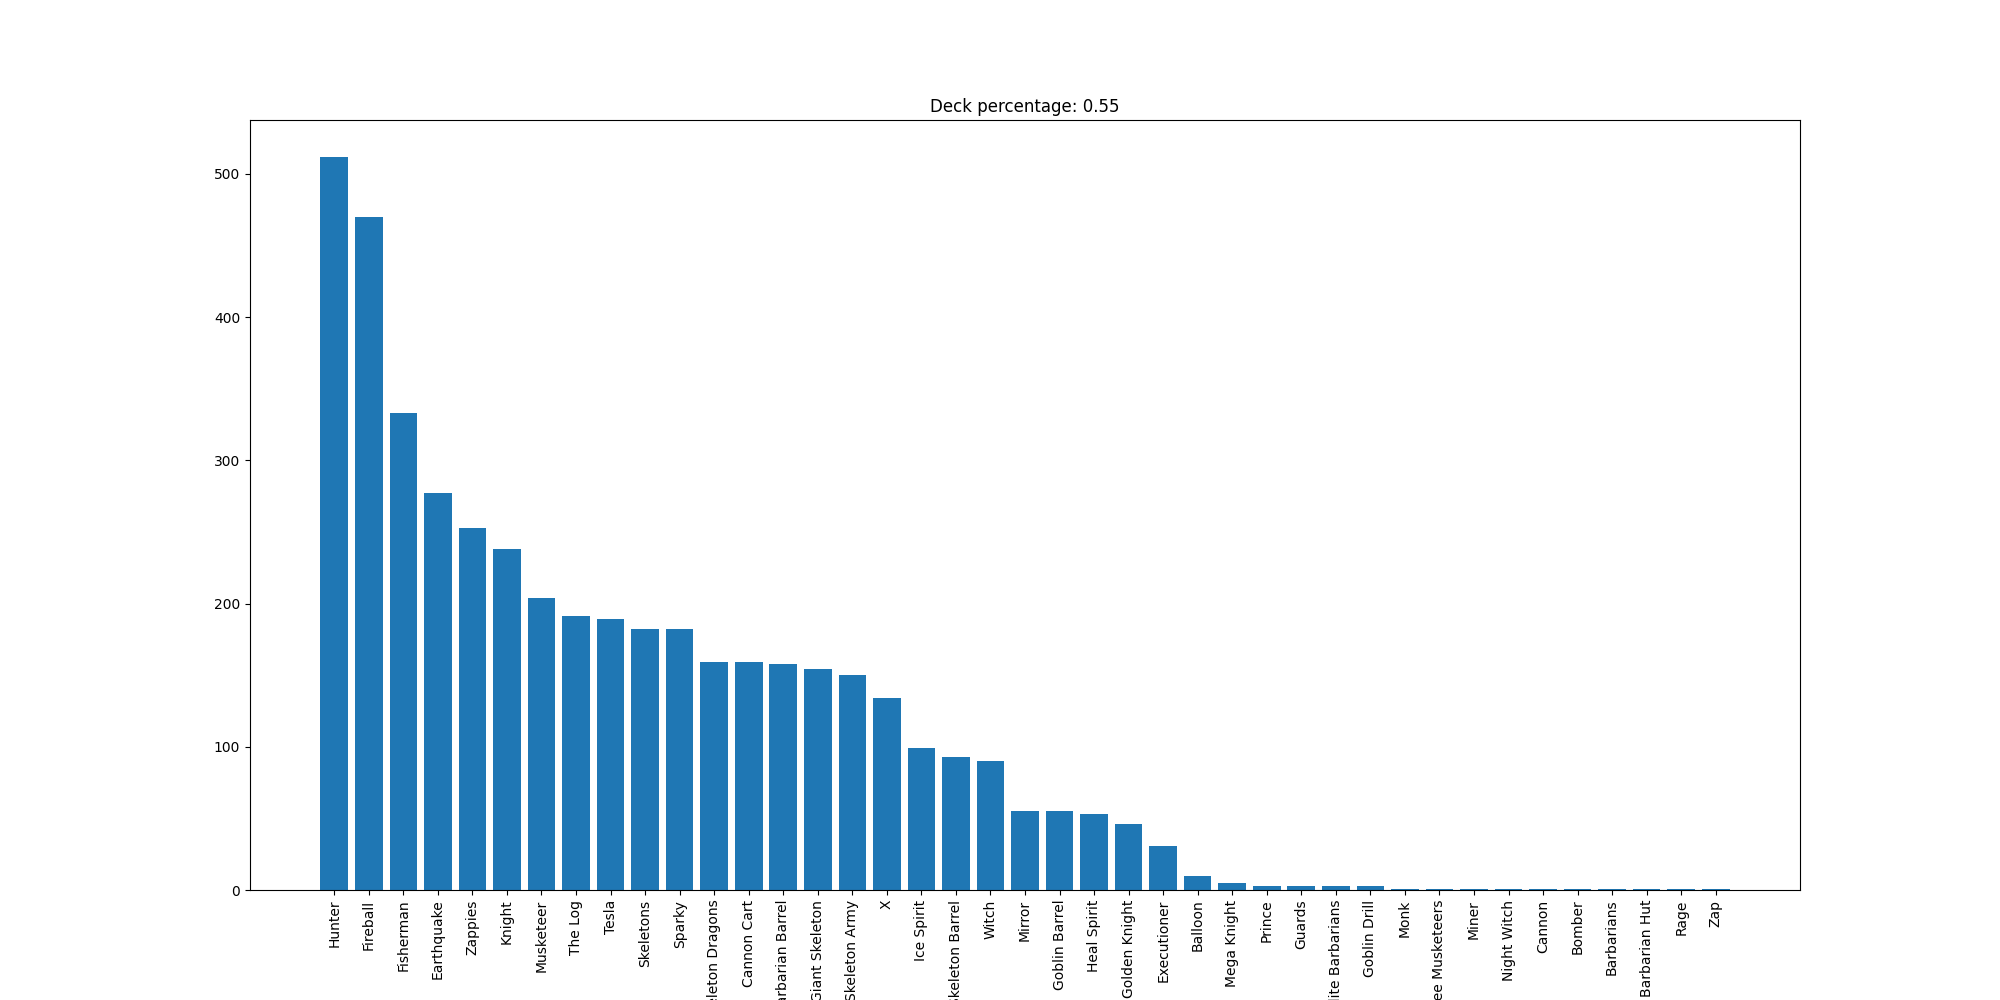

The table this chart was drawn from, first rows:
Hunter, 512
Fireball, 470
Fisherman, 333
Earthquake, 277
Zappies, 253
Knight, 238
Musketeer, 204
The Log, 191
Tesla, 189
Skeletons, 182
Sparky, 182
Skeleton Dragons, 159
Cannon Cart, 159
Barbarian Barrel, 158
Giant Skeleton, 154
Skeleton Army, 150
X, 134
Ice Spirit, 99
Skeleton Barrel, 93
Witch, 90
Mirror, 55
Goblin Barrel, 55
Heal Spirit, 53
Golden Knight, 46
Executioner, 31
Balloon, 10
Mega Knight, 5
Prince, 3
Guards, 3
Elite Barbarians, 3
Goblin Drill, 3
Monk, 1
Three Musketeers, 1
Miner, 1
Night Witch, 1
Cannon, 1
Bomber, 1
Barbarians, 1
Barbarian Hut, 1
Rage, 1
Zap, 1
